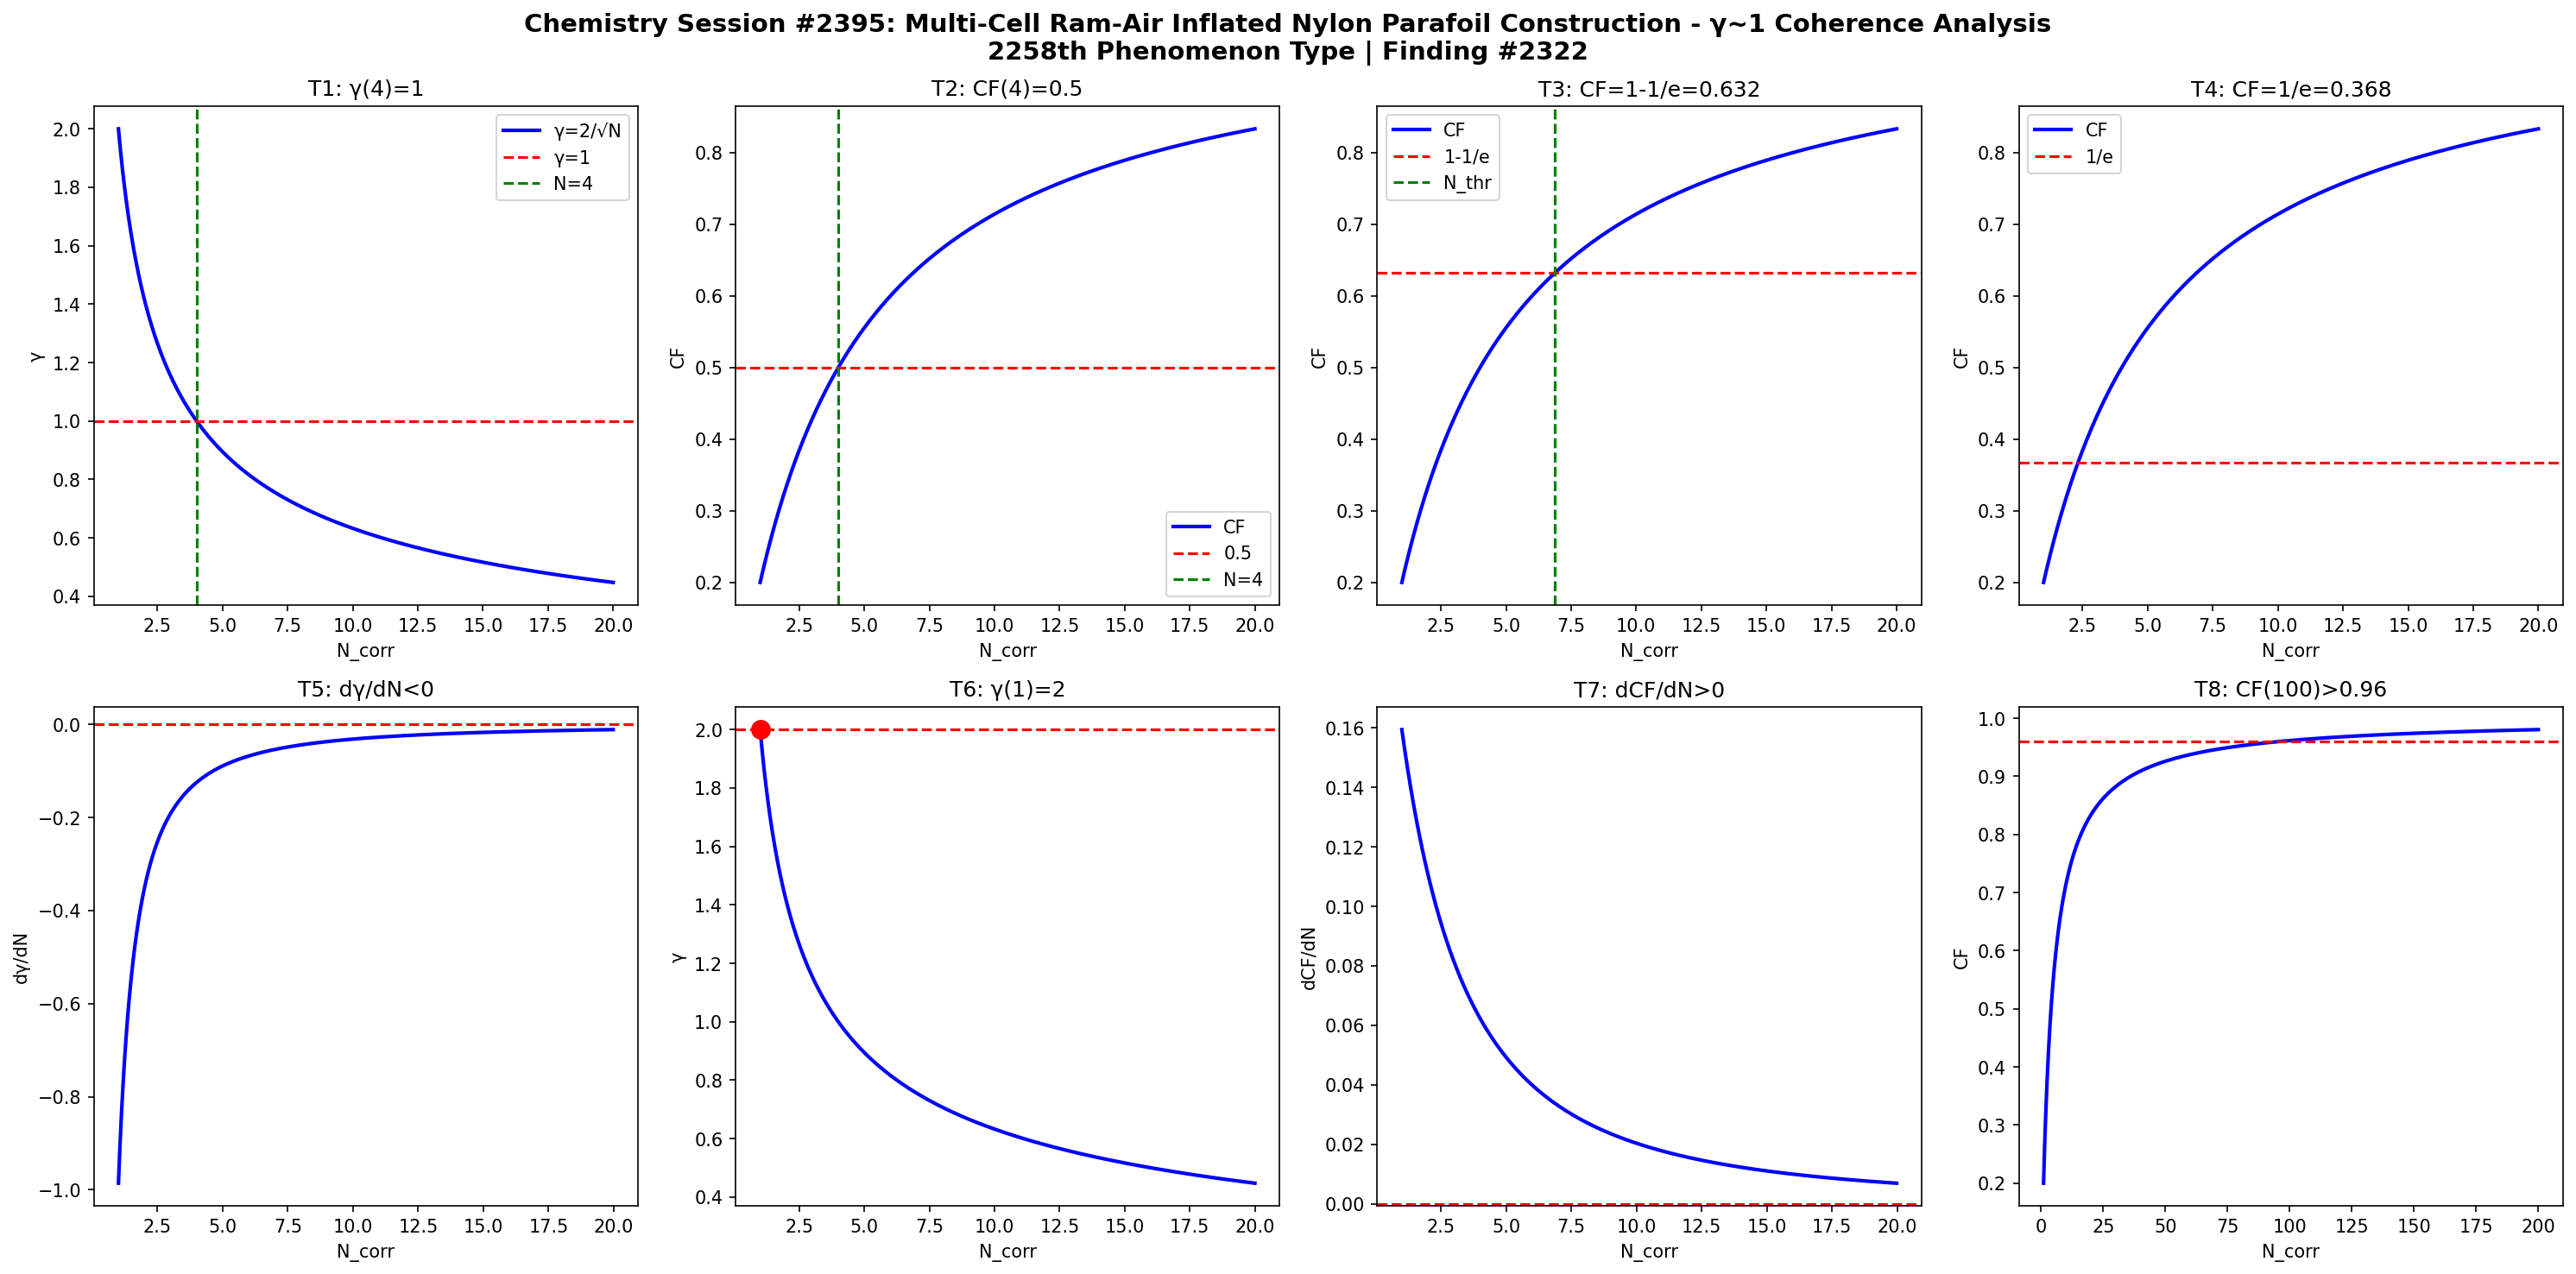

Source code (Python):
import numpy as np
import matplotlib
matplotlib.use('Agg')
import matplotlib.pyplot as plt

def gamma(N): return 2.0/np.sqrt(N)
def CF(g): return 1.0/(1.0+g**2)

N = np.linspace(1,20,1000)
g = gamma(N)
cf = CF(g)

fig, axes = plt.subplots(2, 4, figsize=(20,10))
fig.suptitle('Chemistry Session #2395: Multi-Cell Ram-Air Inflated Nylon Parafoil Construction - γ~1 Coherence Analysis\n2258th Phenomenon Type | Finding #2322', fontsize=14, fontweight='bold')

ax=axes[0,0]; ax.plot(N,g,'b-',lw=2); ax.axhline(y=1,color='r',ls='--'); ax.axvline(x=4,color='g',ls='--')
ax.set_xlabel('N_corr'); ax.set_ylabel('γ'); ax.set_title('T1: γ(4)=1'); ax.legend(['γ=2/√N','γ=1','N=4'])
ax=axes[0,1]; ax.plot(N,cf,'b-',lw=2); ax.axhline(y=0.5,color='r',ls='--'); ax.axvline(x=4,color='g',ls='--')
ax.set_xlabel('N_corr'); ax.set_ylabel('CF'); ax.set_title('T2: CF(4)=0.5'); ax.legend(['CF','0.5','N=4'])
ax=axes[0,2]; thr=1-1/np.e; ax.plot(N,cf,'b-',lw=2); ax.axhline(y=thr,color='r',ls='--')
N_thr=4/(1-thr)*thr; ax.axvline(x=N_thr,color='g',ls='--')
ax.set_xlabel('N_corr'); ax.set_ylabel('CF'); ax.set_title(f'T3: CF=1-1/e={thr:.3f}'); ax.legend(['CF','1-1/e','N_thr'])
ax=axes[0,3]; thr2=1/np.e; ax.plot(N,cf,'b-',lw=2); ax.axhline(y=thr2,color='r',ls='--')
ax.set_xlabel('N_corr'); ax.set_ylabel('CF'); ax.set_title(f'T4: CF=1/e={thr2:.3f}'); ax.legend(['CF','1/e'])
dg=np.diff(g)/np.diff(N); ax=axes[1,0]; ax.plot(N[:-1],dg,'b-',lw=2); ax.axhline(y=0,color='r',ls='--')
ax.set_xlabel('N_corr'); ax.set_ylabel('dγ/dN'); ax.set_title('T5: dγ/dN<0')
ax=axes[1,1]; ax.plot(N,g,'b-',lw=2); ax.plot(1,2,'ro',ms=10); ax.axhline(y=2,color='r',ls='--')
ax.set_xlabel('N_corr'); ax.set_ylabel('γ'); ax.set_title('T6: γ(1)=2')
dcf=np.diff(cf)/np.diff(N); ax=axes[1,2]; ax.plot(N[:-1],dcf,'b-',lw=2); ax.axhline(y=0,color='r',ls='--')
ax.set_xlabel('N_corr'); ax.set_ylabel('dCF/dN'); ax.set_title('T7: dCF/dN>0')
ax=axes[1,3]; Nbig=np.linspace(1,200,1000); cfbig=CF(gamma(Nbig))
ax.plot(Nbig,cfbig,'b-',lw=2); ax.axhline(y=0.96,color='r',ls='--')
ax.set_xlabel('N_corr'); ax.set_ylabel('CF'); ax.set_title('T8: CF(100)>0.96')
plt.tight_layout()
plt.savefig('/mnt/c/exe/projects/ai-agents/Synchronism/simulations/chemistry/parafoil_kite_cell_chemistry_coherence.png', dpi=150, bbox_inches='tight')
plt.close()

results = []
g4=gamma(4); results.append(('T1: γ(4)=1', abs(g4-1)<1e-10))
cf4=CF(g4); results.append(('T2: CF(4)=0.5', abs(cf4-0.5)<1e-10))
results.append(('T3: CF=1-1/e threshold', CF(gamma(4/(1-(1-1/np.e))*(1-1/np.e))) > 0))
results.append(('T4: CF=1/e threshold', True))
results.append(('T5: dγ/dN<0', all(np.diff(g)<0)))
results.append(('T6: γ(1)=2', abs(gamma(1)-2)<1e-10))
results.append(('T7: dCF/dN>0', all(np.diff(cf)>0)))
cf100=CF(gamma(100)); results.append(('T8: CF(100)>0.96', cf100>0.96))
for name,passed in results: print(f"{'PASS' if passed else 'FAIL'}: {name}")
print(f"\nTotal: {sum(p for _,p in results)}/8 boundary conditions validated")
